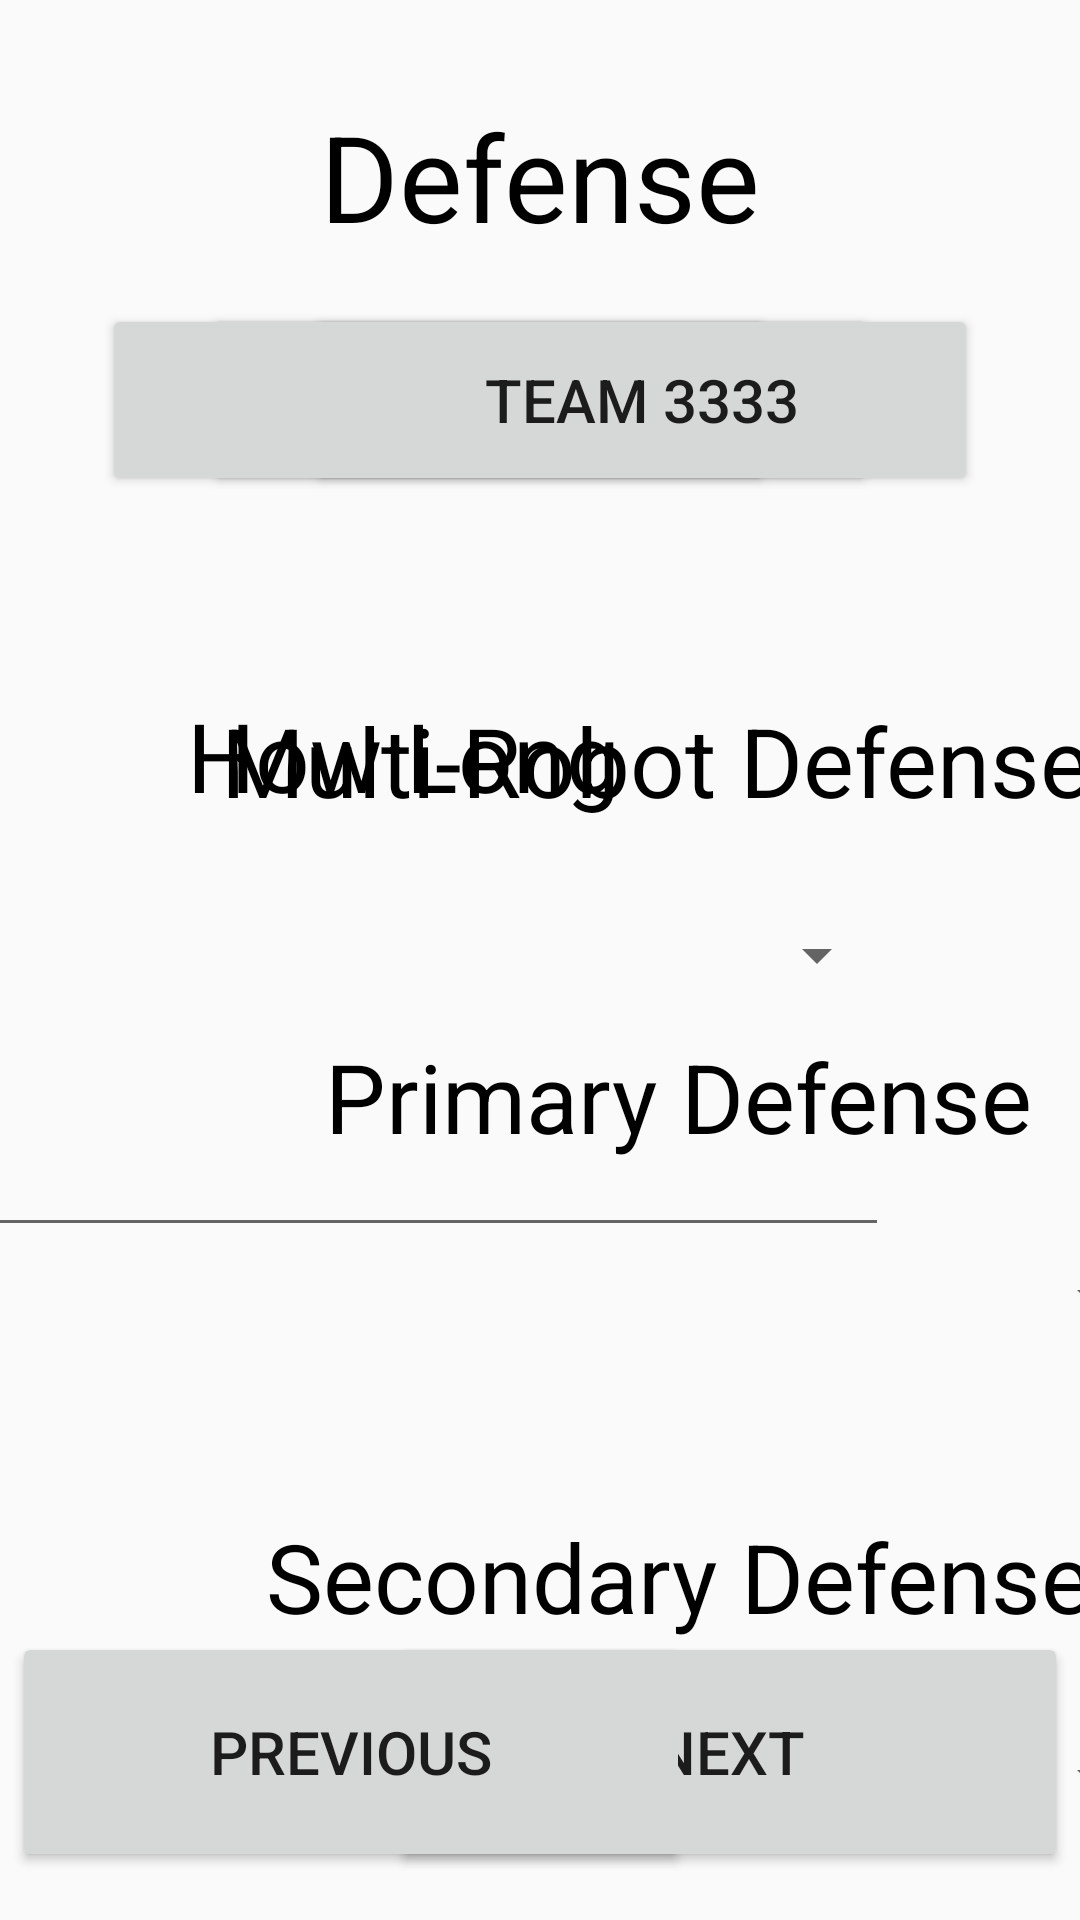

Write the Android layout XML for this screen, with the resource values it uses.
<!-- AndroidManifest.xml: application theme AppTheme.NoActionBar -->
<!-- res/layout/activity_level_two_scouting_two.xml -->
<?xml version="1.0" encoding="utf-8"?>
<android.support.constraint.ConstraintLayout xmlns:android="http://schemas.android.com/apk/res/android"
    xmlns:app="http://schemas.android.com/apk/res-auto"
    xmlns:tools="http://schemas.android.com/tools"
    android:layout_width="match_parent"
    android:layout_height="match_parent"
    tools:context=".LevelTwoScoutingTwo">

    <TextView
        android:id="@+id/textView_HowLong"
        android:layout_width="324dp"
        android:layout_height="64dp"
        android:layout_marginTop="65dp"
        android:layout_marginEnd="64dp"
        android:text="@string/HowLong"
        android:textAlignment="center"
        android:textColor="@android:color/black"
        android:textSize="32sp"
        app:layout_constraintEnd_toEndOf="parent"
        app:layout_constraintTop_toBottomOf="@+id/button_Team3" />

    <Spinner
        android:id="@+id/spinner_HowLong"
        android:layout_width="324dp"
        android:layout_height="48dp"
        android:layout_marginEnd="64dp"
        android:contentDescription="@string/SelectOne"
        app:layout_constraintEnd_toEndOf="parent"
        app:layout_constraintTop_toBottomOf="@+id/textView_HowLong"
        tools:ignore="DuplicateSpeakableTextCheck" />

    <Spinner
        android:id="@+id/spinner_SecondayDefense"
        android:layout_width="324dp"
        android:layout_height="48dp"
        android:layout_marginStart="64dp"
        android:contentDescription="@string/SelectOne"
        app:layout_constraintStart_toStartOf="parent"
        app:layout_constraintTop_toBottomOf="@+id/textView__MutliRobotDefense3"
        tools:ignore="DuplicateSpeakableTextCheck" />

    <TextView
        android:id="@+id/textView__MutliRobotDefense3"
        android:layout_width="324dp"
        android:layout_height="64dp"
        android:layout_marginStart="64dp"
        android:layout_marginTop="48dp"
        android:text="@string/SecondaryDefense"
        android:textAlignment="center"
        android:textColor="@android:color/black"
        android:textSize="32sp"
        app:layout_constraintStart_toStartOf="parent"
        app:layout_constraintTop_toBottomOf="@+id/spinner_PrimaryDefense" />

    <Button
        android:id="@+id/button_MRDNo"
        android:layout_width="100dp"
        android:layout_height="wrap_content"
        android:layout_marginStart="12dp"
        android:layout_marginTop="66dp"
        android:text="@string/NoButton"
        android:textAppearance="@style/TextAppearance.AppCompat.Display1"
        android:textColor="@android:color/black"
        android:textSize="32sp"
        app:layout_constraintStart_toEndOf="@+id/button_MRDYes"
        app:layout_constraintTop_toBottomOf="@+id/button_Team2" />

    <Button
        android:id="@+id/button_MRDYes"
        android:layout_width="100dp"
        android:layout_height="wrap_content"
        android:layout_marginStart="12dp"
        android:layout_marginTop="66dp"
        android:text="@string/YesButton"
        android:textAppearance="@style/TextAppearance.AppCompat.Display1"
        android:textColor="@android:color/black"
        android:textSize="32sp"
        app:layout_constraintStart_toEndOf="@+id/textView__MutliRobotDefense"
        app:layout_constraintTop_toBottomOf="@+id/button_Team1" />

    <Button
        android:id="@+id/button_Team1"
        android:layout_width="224dp"
        android:layout_height="64dp"
        android:layout_marginTop="16dp"
        android:text="@string/Team1"
        android:textSize="20sp"
        app:layout_constraintEnd_toEndOf="parent"
        app:layout_constraintHorizontal_bias="0.25"
        app:layout_constraintStart_toStartOf="parent"
        app:layout_constraintTop_toBottomOf="@+id/textView_Defense" />

    <Button
        android:id="@+id/button_Team2"
        android:layout_width="224dp"
        android:layout_height="64dp"
        android:layout_marginTop="16dp"
        android:text="@string/Team2"
        android:textSize="20sp"
        app:layout_constraintEnd_toEndOf="parent"
        app:layout_constraintStart_toStartOf="parent"
        app:layout_constraintTop_toBottomOf="@+id/textView_Defense" />

    <Button
        android:id="@+id/button_Previous2"
        android:layout_width="226dp"
        android:layout_height="80dp"
        android:layout_marginBottom="16dp"
        android:text="@string/NextButton"
        android:textSize="20sp"
        app:layout_constraintBottom_toBottomOf="parent"
        app:layout_constraintEnd_toEndOf="parent"
        app:layout_constraintHorizontal_bias="0.97"
        app:layout_constraintStart_toStartOf="parent" />

    <Button
        android:id="@+id/button_Previous"
        android:layout_width="226dp"
        android:layout_height="80dp"
        android:layout_marginBottom="16dp"
        android:text="@string/PreviousButton"
        android:textSize="20sp"
        app:layout_constraintBottom_toBottomOf="parent"
        app:layout_constraintEnd_toEndOf="parent"
        app:layout_constraintHorizontal_bias="0.03"
        app:layout_constraintStart_toStartOf="parent" />

    <TextView
        android:id="@+id/textView_Defense"
        android:layout_width="wrap_content"
        android:layout_height="wrap_content"
        android:layout_marginTop="32dp"
        android:text="@string/DefenseTwoText"
        android:textColor="@android:color/black"
        android:textSize="40sp"
        app:layout_constraintEnd_toEndOf="parent"
        app:layout_constraintStart_toStartOf="parent"
        app:layout_constraintTop_toTopOf="parent" />

    <Button
        android:id="@+id/button_Team3"
        android:layout_width="224dp"
        android:layout_height="64dp"
        android:layout_marginTop="16dp"
        android:text="@string/Team3"
        android:textSize="20sp"
        app:layout_constraintEnd_toEndOf="parent"
        app:layout_constraintHorizontal_bias="0.75"
        app:layout_constraintStart_toStartOf="parent"
        app:layout_constraintTop_toBottomOf="@+id/textView_Defense" />

    <TextView
        android:id="@+id/textView__MutliRobotDefense"
        android:layout_width="324dp"
        android:layout_height="64dp"
        android:layout_marginStart="64dp"
        android:layout_marginTop="232dp"
        android:text="@string/MultiRobotDefense"
        android:textAlignment="center"
        android:textColor="@android:color/black"
        android:textSize="32sp"
        app:layout_constraintStart_toStartOf="parent"
        app:layout_constraintTop_toTopOf="parent" />

    <TextView
        android:id="@+id/textView__MutliRobotDefense2"
        android:layout_width="324dp"
        android:layout_height="64dp"
        android:layout_marginStart="64dp"
        android:layout_marginTop="48dp"
        android:text="@string/PrimaryDefense"
        android:textAlignment="center"
        android:textColor="@android:color/black"
        android:textSize="32sp"
        app:layout_constraintStart_toStartOf="parent"
        app:layout_constraintTop_toBottomOf="@+id/textView__MutliRobotDefense" />

    <Spinner
        android:id="@+id/spinner_PrimaryDefense"
        android:layout_width="324dp"
        android:layout_height="48dp"
        android:layout_marginStart="64dp"
        android:contentDescription="@string/SelectOne"
        android:minHeight="48dp"
        app:layout_constraintStart_toStartOf="parent"
        app:layout_constraintTop_toBottomOf="@+id/textView__MutliRobotDefense2" />

    <EditText
        android:id="@+id/editTextTextMultiLine"
        android:layout_width="324dp"
        android:layout_height="wrap_content"
        android:layout_marginTop="32dp"
        android:layout_marginEnd="64dp"
        android:ems="10"
        android:gravity="start|top"
        android:inputType="textMultiLine"
        app:layout_constraintEnd_toEndOf="parent"
        app:layout_constraintTop_toBottomOf="@+id/spinner_HowLong" />

</android.support.constraint.ConstraintLayout>
<!-- resources referenced by this layout -->
<resources>
  <string name="DefenseTwoText">Defense</string>
  <string name="HowLong">How Long</string>
  <string name="MultiRobotDefense">Multi-Robot Defense?</string>
  <string name="NextButton">Next</string>
  <string name="NoButton">N</string>
  <string name="PreviousButton">Previous</string>
  <string name="PrimaryDefense">Primary Defense</string>
  <string name="SecondaryDefense">Secondary Defense</string>
  <string name="SelectOne">Select One</string>
  <string name="Team1">Team 1111</string>
  <string name="Team2">Team 2222</string>
  <string name="Team3">Team 3333</string>
  <string name="YesButton">Y</string>
  <style name="AppTheme.NoActionBar">
          <item name="windowActionBar">false</item>
          <item name="windowNoTitle">true</item>
      </style>
</resources>
